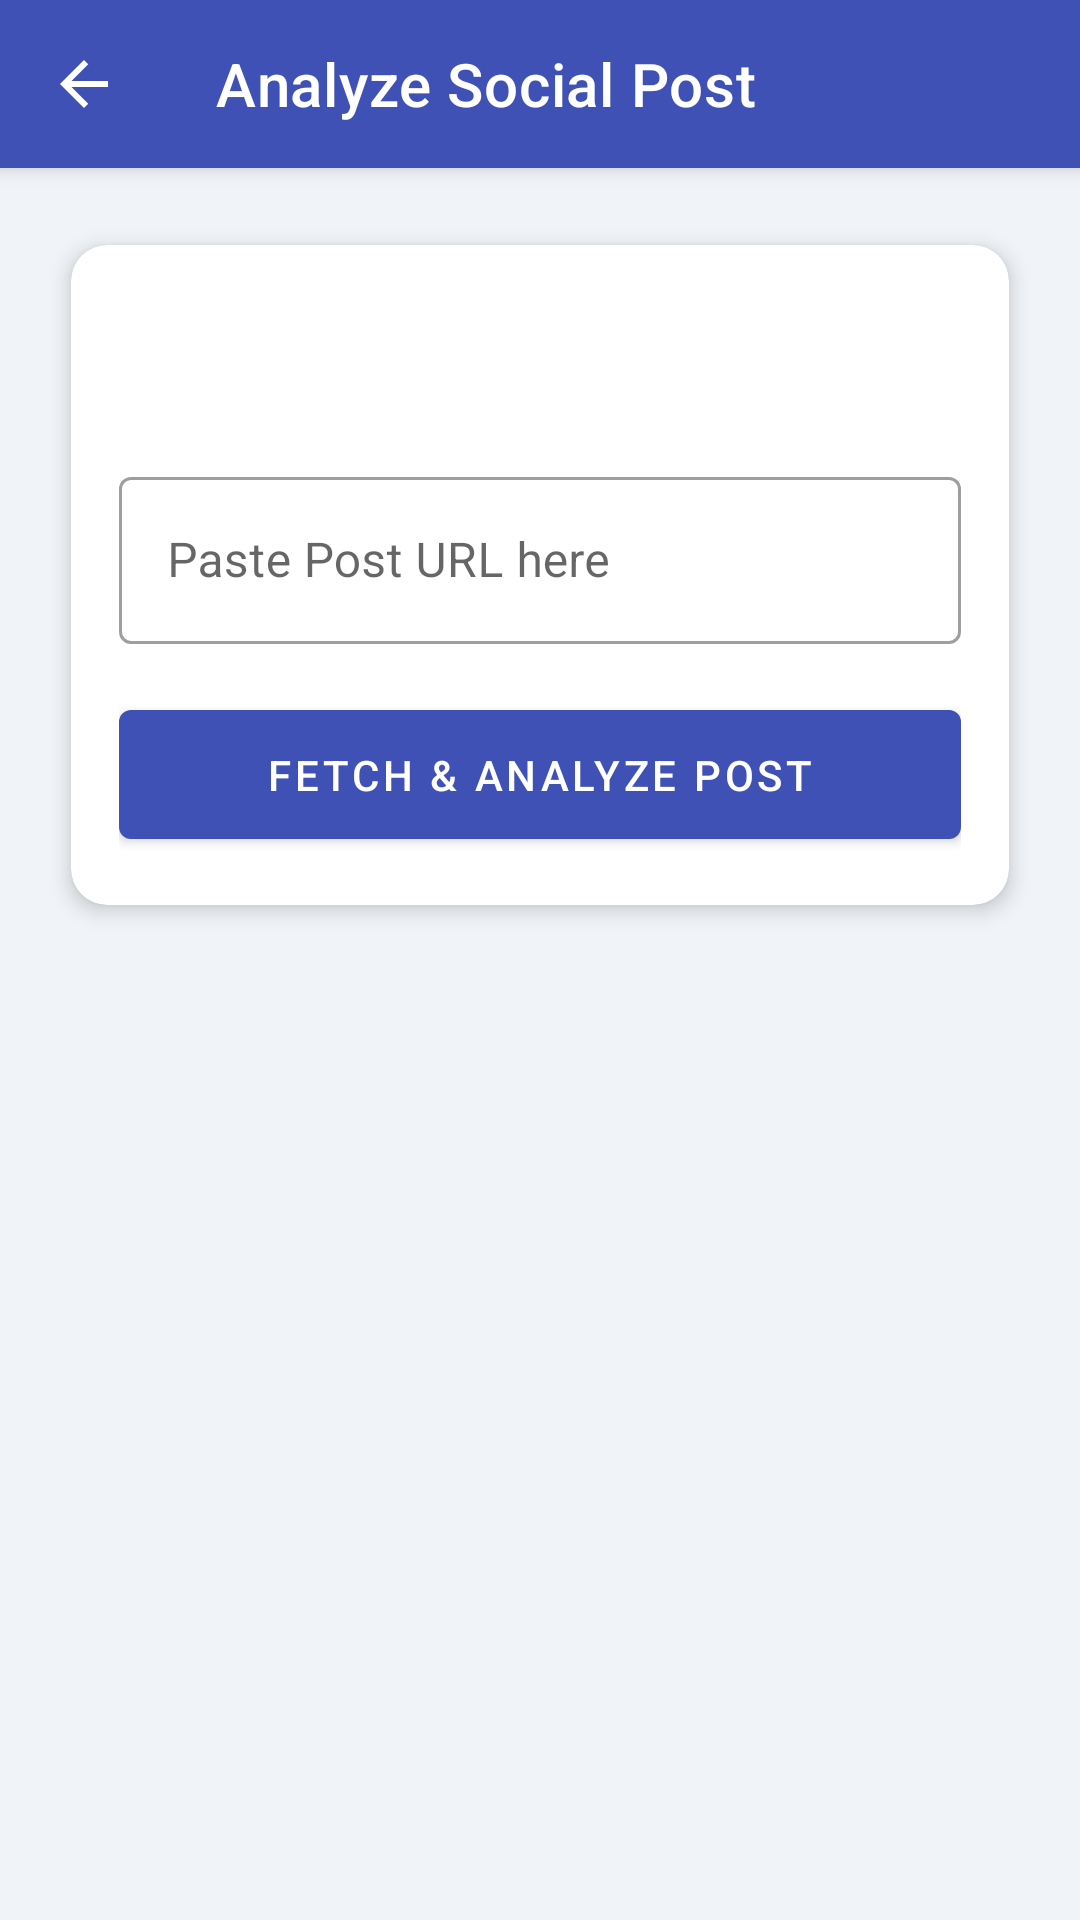

Reconstruct the res/layout file that produces this screen, plus the resources it refers to.
<!-- AndroidManifest.xml: application theme Theme.SentiVibe -->
<!-- res/layout/activity_social_analysis.xml -->
<?xml version="1.0" encoding="utf-8"?>
<androidx.coordinatorlayout.widget.CoordinatorLayout xmlns:android="http://schemas.android.com/apk/res/android"
    xmlns:app="http://schemas.android.com/apk/res-auto"
    xmlns:tools="http://schemas.android.com/tools"
    android:layout_width="match_parent"
    android:layout_height="match_parent"
    android:background="@color/app_background"
    tools:context=".SocialAnalysisActivity">

    <com.google.android.material.appbar.AppBarLayout
        android:id="@+id/appBarLayout"
        android:layout_width="match_parent"
        android:layout_height="wrap_content">

        <androidx.appcompat.widget.Toolbar
            android:id="@+id/toolbar_social"
            android:layout_width="match_parent"
            android:layout_height="?attr/actionBarSize"
            app:navigationIcon="@drawable/ic_arrow_back"
            app:title="Analyze Social Post"
            app:titleTextColor="@color/white" />

    </com.google.android.material.appbar.AppBarLayout>

    <androidx.core.widget.NestedScrollView
        android:layout_width="match_parent"
        android:layout_height="match_parent"
        app:layout_behavior="@string/appbar_scrolling_view_behavior">

        <LinearLayout
            android:layout_width="match_parent"
            android:layout_height="wrap_content"
            android:orientation="vertical"
            android:padding="16dp">

            
            <com.google.android.material.card.MaterialCardView
                android:layout_width="match_parent"
                android:layout_height="wrap_content"
                app:cardCornerRadius="12dp"
                app:cardElevation="4dp"
                app:cardUseCompatPadding="true">

                <LinearLayout
                    android:layout_width="match_parent"
                    android:layout_height="wrap_content"
                    android:orientation="vertical"
                    android:padding="16dp">

                    <ImageView
                        android:id="@+id/img_social_logo"
                        android:layout_width="40dp"
                        android:layout_height="40dp"
                        android:layout_gravity="center_horizontal"
                        tools:src="@android:drawable/ic_menu_share" />

                    <com.google.android.material.textfield.TextInputLayout
                        android:id="@+id/urlInputLayout"
                        style="@style/Widget.MaterialComponents.TextInputLayout.OutlinedBox"
                        android:layout_width="match_parent"
                        android:layout_height="wrap_content"
                        android:layout_marginTop="16dp"
                        android:hint="Paste Post URL here">

                        <com.google.android.material.textfield.TextInputEditText
                            android:id="@+id/urlInputText"
                            android:layout_width="match_parent"
                            android:layout_height="wrap_content"
                            android:inputType="textUri" />
                    </com.google.android.material.textfield.TextInputLayout>

                    <com.google.android.material.button.MaterialButton
                        android:id="@+id/btnFetchAndAnalyze"
                        android:layout_width="match_parent"
                        android:layout_height="wrap_content"
                        android:layout_marginTop="16dp"
                        android:padding="12dp"
                        android:text="Fetch &amp; Analyze Post" />

                </LinearLayout>
            </com.google.android.material.card.MaterialCardView>

            <ProgressBar
                android:id="@+id/progress_bar_social"
                android:layout_width="wrap_content"
                android:layout_height="wrap_content"
                android:layout_gravity="center_horizontal"
                android:layout_marginTop="16dp"
                android:visibility="gone" />

            
            <com.google.android.material.card.MaterialCardView
                android:id="@+id/card_post_results"
                android:layout_width="match_parent"
                android:layout_height="wrap_content"
                android:layout_marginTop="16dp"
                app:cardCornerRadius="12dp"
                app:cardElevation="4dp"
                android:visibility="gone"
                app:cardUseCompatPadding="true">

                <LinearLayout
                    android:layout_width="match_parent"
                    android:layout_height="wrap_content"
                    android:orientation="vertical"
                    android:padding="16dp">

                    <TextView
                        android:layout_width="wrap_content"
                        android:layout_height="wrap_content"
                        android:text="Original Post"
                        android:textAppearance="@style/TextAppearance.MaterialComponents.Headline6" />

                    <TextView
                        android:id="@+id/txt_post_author"
                        android:layout_width="wrap_content"
                        android:layout_height="wrap_content"
                        android:textStyle="bold"
                        android:layout_marginTop="8dp"
                        tools:text="@SomeUser" />

                    <TextView
                        android:id="@+id/txt_post_content"
                        android:layout_width="match_parent"
                        android:layout_height="wrap_content"
                        android:layout_marginTop="4dp"
                        tools:text="This is the full text of the social media post that was fetched from the API." />

                    <View
                        android:layout_width="match_parent"
                        android:layout_height="1dp"
                        android:background="?android:attr/listDivider"
                        android:layout_marginTop="16dp"
                        android:layout_marginBottom="16dp"/>

                    <TextView
                        android:layout_width="wrap_content"
                        android:layout_height="wrap_content"
                        android:text="Sentiment Analysis"
                        android:textAppearance="@style/TextAppearance.MaterialComponents.Headline6" />

                    <TextView
                        android:id="@+id/txt_sentiment_result"
                        android:layout_width="match_parent"
                        android:layout_height="wrap_content"
                        android:layout_marginTop="8dp"
                        tools:text="VADER Compound: 0.95" />

                    <TextView
                        android:id="@+id/txt_llm_result"
                        android:layout_width="match_parent"
                        android:layout_height="wrap_content"
                        android:layout_marginTop="8dp"
                        tools:text="LLM Analysis: The sentiment is overwhelmingly positive, with users expressing excitement and praise." />

                </LinearLayout>

            </com.google.android.material.card.MaterialCardView>

        </LinearLayout>
    </androidx.core.widget.NestedScrollView>

</androidx.coordinatorlayout.widget.CoordinatorLayout>
<!-- resources referenced by this layout -->
<resources>
  <color name="app_background">#F0F4F8</color>
  <color name="white">#FFFFFFFF</color>
  <!-- drawable ic_arrow_back (drawable) -->
  <vector xmlns:android="http://schemas.android.com/apk/res/android"
      android:width="24dp"
      android:height="24dp"
      android:viewportWidth="24"
      android:viewportHeight="24"
      android:tint="?attr/colorOnPrimary">
    <path
        android:fillColor="@android:color/white"
        android:pathData="M20,11H7.83l5.59,-5.59L12,4l-8,8l8,8l1.41,-1.41L7.83,13H20v-2z"/>
  </vector>
  <style name="Theme.SentiVibe" parent="Theme.MaterialComponents.DayNight.NoActionBar">
          <item name="colorPrimary">@color/colorPrimary</item>
          <item name="colorPrimaryVariant">@color/colorPrimaryDark</item>
          <item name="colorOnPrimary">@color/white</item>
  
          <item name="colorSecondary">@color/colorAccent</item>
          <item name="colorOnSecondary">@color/white</item>
  
          <item name="android:statusBarColor">?attr/colorPrimaryVariant</item>
          <item name="android:windowBackground">@color/app_background</item>
  
          <item name="textInputStyle">@style/Widget.SentiVibe.TextInputLayout</item>
      </style>
  <color name="colorPrimary">#3F51B5</color>
  <color name="colorPrimaryDark">#303F9F</color>
  <color name="colorAccent">#448AFF</color>
  <style name="Widget.SentiVibe.TextInputLayout" parent="Widget.MaterialComponents.TextInputLayout.OutlinedBox">
          <item name="boxStrokeColor">@color/colorPrimary</item>
          <item name="hintTextColor">@color/colorPrimary</item>
      </style>
</resources>
